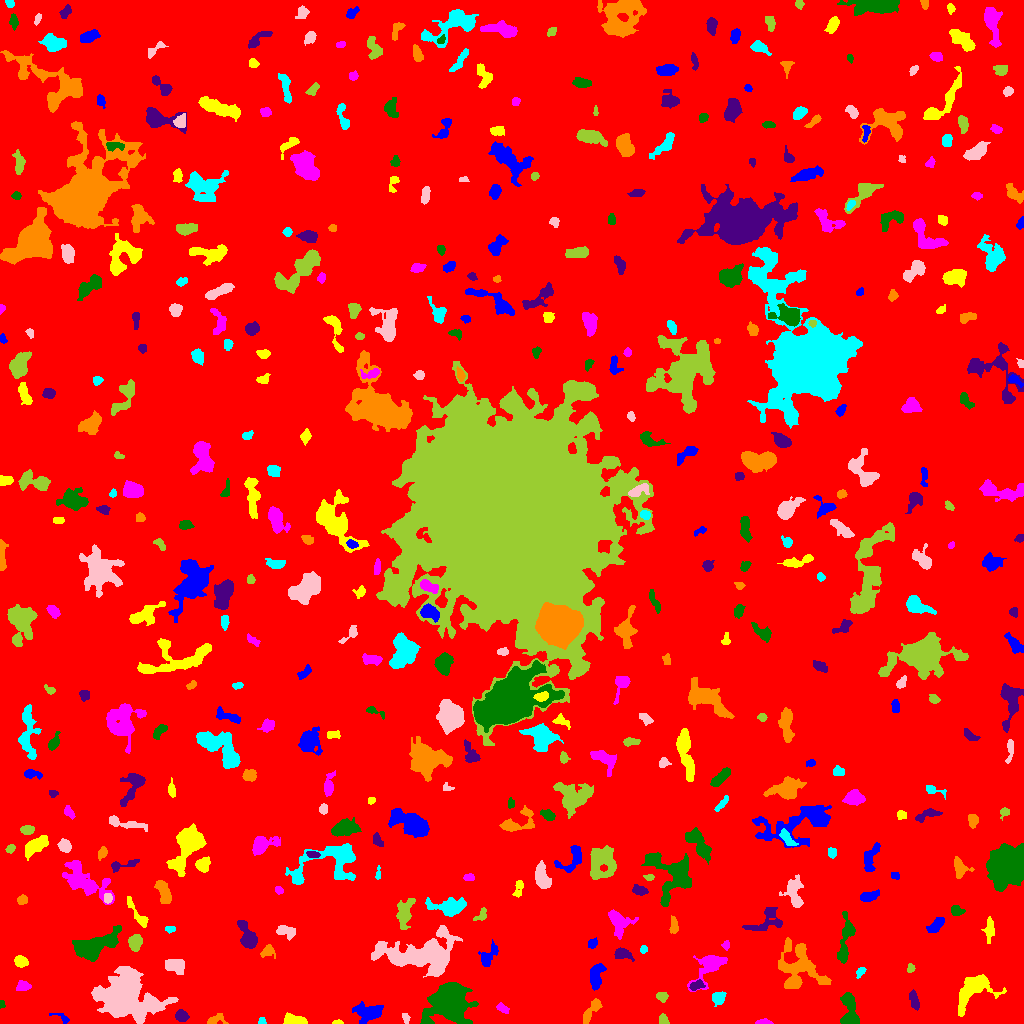

Data behind this chart, as committed beside it:
ID, X, Y, A, B, theta, total_flux, mu_max, mu_median, mu_mean, R_fwhm, R_e, R10, R90, x_start, x_end, y_start, y_end, area, greylevel
0, 514.5, 518.2, 299.4, 295.7, -0.8908, 1462790, 16.0, 1.0, 1.713, 29.84, 231.8, 84.1, 386.6, 0, 1023, 0, 1023, 853795, 1.713
1, 369.2, 11.2, 7.26, 4.198, 0.06783, 2414, 14.0, 5.0, 5.946, 6.817, 6.383, 2.394, 10.09, 352, 383, 0, 22, 406, 7.946
2, 337.5, 1.0, 2.369, 0.9592, 0.007544, 113.0, 6.0, 2.0, 2.568, 2.585, 1.871, 0.5642, 2.932, 332, 343, 0, 4, 44, 7.568
3, 763.8, 1.157, 3.934, 1.113, -0.01851, 324.0, 9.0, 4.0, 4.208, 3.192, 2.523, 0.9772, 4.029, 755, 773, 0, 5, 77, 9.208
4, 850, 10.05, 9.247, 3.763, -1.492, 1606, 11.0, 3.0, 3.956, 6.077, 5.557, 2.111, 9.271, 840, 859, 0, 31, 406, 7.956
5, 181.2, 7.783, 3.003, 2.53, -0.3212, 442.0, 7.0, 3.0, 3.157, 4.297, 3.523, 1.382, 5.585, 175, 189, 2, 14, 140, 7.157
6, 215.5, 3.674, 5.263, 2.564, 0.2226, 227.0, 4.0, 2.0, 1.669, 4.918, 3.742, 1.262, 5.726, 207, 228, 0, 10, 136, 5.669
7, 261.9, 2.0, 1.733, 1.596, -0.9674, 56.0, 3.0, 1.0, 1.098, 2.326, 2.034, 0.7979, 3.192, 258, 266, 0, 6, 51, 6.098
8, 406, 5.12, 2.594, 1.708, -1.269, 125.0, 4.0, 1.5, 1.786, 3.338, 2.523, 0.9772, 4.222, 402, 410, 0, 10, 70, 5.786
9, 663.7, 3.231, 2.626, 1.543, -1.256, 91.0, 3.0, 1.0, 1.011, 3.09, 2.523, 0.9772, 3.827, 659, 669, 0, 10, 90, 6.011
10, 28.73, 10.77, 2.324, 1.941, -1.126, 269.0, 7.0, 4.0, 3.736, 3.432, 2.706, 0.9772, 4.184, 24, 33, 6, 15, 72, 6.736
11, 62.56, 5.294, 5.286, 1.835, -0.4698, 143.0, 4.0, 1.0, 1.554, 3.241, 2.764, 0.9772, 4.82, 49, 69, 0, 10, 92, 5.554
12, 294.6, 2.634, 5.638, 2.228, -0.1057, 1272, 15.0, 6.0, 6.328, 4.72, 4.107, 1.596, 6.58, 283, 307, 0, 11, 201, 10.33
13, 502, 15.61, 3.443, 1.847, -0.5443, 160.0, 4.0, 1.0, 1.633, 3.742, 2.932, 0.9772, 4.886, 496, 509, 10, 21, 98, 5.633
14, 1.588, 19.24, 2.195, 1.373, -1.453, 114.0, 4.0, 3.0, 2.714, 3.385, 2.111, 0.7979, 3.192, 0, 5, 15, 23, 42, 6.714
15, 914.1, 23.08, 5.074, 1.986, -1.282, 241.0, 3.0, 2.0, 1.555, 5.078, 3.949, 1.596, 6.024, 909, 919, 13, 34, 155, 6.555
16, 591.5, 13.05, 7.475, 2.266, 0.9246, 583.0, 7.0, 2.0, 2.557, 4.26, 4.514, 1.693, 7.092, 583, 602, 0, 25, 228, 6.557
17, 718.1, 25.88, 3.256, 2.869, 0.6666, 753.0, 9.0, 4.0, 4.677, 5.015, 3.909, 1.596, 6.05, 712, 726, 17, 32, 161, 9.677
18, 122.1, 25.52, 10.84, 8.611, -0.3011, 27380, 68.0, 5.0, 11.89, 9.132, 9.541, 3.656, 19.31, 91, 178, 0, 57, 2302, 15.89
19, 662.2, 27.15, 2.593, 2.316, -0.1775, 311.0, 6.0, 3.0, 3.019, 4.26, 3.141, 1.262, 4.853, 656, 668, 21, 31, 103, 7.019
20, 890.7, 30.3, 3.165, 2.631, -1.556, 249.0, 4.0, 2.0, 1.961, 4.918, 3.478, 1.382, 5.528, 885, 896, 24, 38, 127, 5.961
21, 595.8, 46.37, 6.403, 2.967, 1.417, 1350, 11.0, 4.0, 4.688, 5.698, 5.14, 1.954, 8.311, 590, 606, 33, 60, 288, 7.688
22, 972.9, 33.63, 11.36, 6.361, 0.6978, 3326, 13.0, 4.0, 4.718, 7.527, 7.919, 2.985, 12.87, 958, 1006, 7, 49, 705, 7.718
23, 23.06, 37.18, 3.309, 2.347, 0.106, 385.0, 7.0, 3.0, 2.939, 3.7, 3.523, 1.262, 5.585, 16, 31, 33, 43, 131, 7.939
24, 449.6, 21, 8.944, 8.109, 0.2814, 17414, 42.0, 8.0, 11.96, 9.591, 9.39, 3.656, 17.01, 420, 478, 0, 41, 1456, 14.96
25, 696.8, 38.11, 3.601, 2.012, 0.4141, 262.0, 5.0, 2.0, 2.183, 4.068, 3.29, 1.262, 5.078, 689, 705, 33, 44, 120, 9.183
26, 799.2, 56.44, 13.68, 10.49, -1.089, 3917, 11.0, 3.0, 3.623, 7.225, 10.49, 3.785, 16.57, 778, 831, 35, 86, 1081, 6.623
27, 860.6, 51.81, 3.122, 1.81, 0.8815, 258.0, 5.0, 3.0, 3.185, 3.909, 2.877, 1.262, 4.514, 856, 866, 45, 56, 81, 6.185
28, 175.2, 57.95, 5.313, 3.512, -0.1802, 372.0, 2.0, 1.0, 1.425, 8.813, 5.412, 2.394, 8.098, 165, 184, 49, 64, 261, 5.425
29, 910.5, 54.82, 2.384, 1.715, 1.425, 157.0, 6.0, 2.0, 2.415, 2.985, 2.459, 0.7979, 3.868, 907, 915, 51, 60, 65, 6.415
30, 655, 68.95, 6.5, 5.344, 1.146, 2466, 15.0, 4.0, 5.074, 5.614, 6.358, 2.326, 10.66, 639, 665, 51, 83, 486, 8.074
31, 487.8, 67.1, 6.448, 3.333, 0.9562, 519.0, 6.0, 2.0, 2.181, 4.754, 4.652, 1.693, 7.632, 478, 498, 57, 84, 238, 9.181
32, 20.66, 61.95, 2.823, 2.427, -0.3302, 445.0, 7.0, 3.0, 3.112, 4.334, 3.338, 1.382, 5.262, 14, 28, 56, 68, 143, 8.112
33, 709.3, 57.22, 10.87, 5.059, 0.8751, 1223, 7.0, 2.0, 2.436, 6.129, 6.531, 2.459, 10.66, 687, 727, 32, 68, 502, 6.436
34, 94.53, 77.6, 11.79, 5.072, 0.4155, 3817, 12.0, 4.0, 4.759, 9.009, 8.368, 3.29, 13.54, 72, 121, 62, 98, 802, 8.759
35, 622, 69.48, 4.559, 2.665, -0.2276, 500.0, 7.0, 3.0, 2.874, 4.297, 4.029, 1.493, 6.383, 614, 634, 62, 76, 174, 7.874
36, 267.7, 72.4, 3.404, 2.718, 0.504, 333.0, 6.0, 2.0, 2.413, 4.26, 3.523, 1.262, 5.698, 260, 275, 65, 79, 138, 6.413
37, 643.5, 73.81, 1.93, 1.725, 1.228, 160.0, 5.0, 3.0, 2.807, 3.192, 2.326, 0.9772, 3.656, 640, 647, 70, 78, 57, 11.81
38, 422.5, 69.06, 19.11, 9.002, 0.04631, 9877, 17.0, 4.0, 5.345, 10.17, 12.3, 4.583, 20.79, 371, 462, 46, 98, 1848, 8.345
39, 135.3, 81.36, 3.708, 2.941, 1.407, 589.0, 7.0, 3.0, 2.93, 4.754, 4.146, 1.596, 6.652, 128, 142, 72, 89, 201, 7.93
40, 308.8, 79.29, 1.767, 1.563, 0.6899, 102.0, 5.0, 2.0, 2.125, 2.185, 1.954, 0.7979, 3.385, 305, 312, 75, 82, 48, 6.125
41, 591.8, 79.61, 2.271, 1.825, 0.6339, 127.0, 4.0, 1.0, 1.443, 3.568, 2.585, 0.9772, 4.146, 588, 597, 75, 86, 88, 8.443
42, 989, 94.43, 5.787, 2.223, 1.528, 317.0, 4.0, 1.0, 1.686, 5.232, 4.184, 1.493, 6.956, 981, 994, 80, 107, 188, 5.686
43, 726.1, 78.16, 1.756, 1.653, 1.436, 87.0, 4.0, 1.0, 1.359, 2.877, 2.111, 0.7979, 3.432, 721, 729, 73, 83, 64, 6.359
44, 845.5, 83.99, 14.49, 3.069, 1.417, 1090, 6.0, 2.0, 2.614, 7.858, 6.383, 2.459, 9.982, 837, 855, 60, 112, 417, 6.614
45, 247.4, 86.68, 7.963, 3.502, -1.16, 1577, 10.0, 4.0, 4.48, 7.136, 5.917, 2.257, 9.288, 237, 257, 75, 103, 352, 7.48
46, 673.9, 97.36, 3.919, 1.976, -1.549, 285.0, 5.0, 2.0, 2.262, 3.989, 3.478, 1.262, 5.412, 669, 678, 90, 108, 126, 6.262
47, 170, 94.15, 2.594, 1.552, 0.03477, 117.0, 4.0, 1.0, 1.773, 3.192, 2.459, 0.7979, 4.107, 165, 175, 90, 97, 66, 5.773
48, 285.9, 91.89, 5.122, 2.901, -0.2601, 531.0, 5.0, 3.0, 2.751, 5.809, 4.754, 1.954, 7.114, 276, 295, 83, 98, 193, 5.751
49, 481.6, 108.2, 3.602, 2.045, 0.9335, 179.0, 4.0, 2.0, 1.642, 4.184, 2.932, 1.128, 4.787, 473, 486, 103, 116, 109, 6.642
50, 537.7, 81.93, 16.8, 14.62, -1.444, 131821, 120.0, 7.0, 19.67, 14.22, 16.57, 6.155, 31.9, 474, 599, 21, 147, 6702, 22.67
51, 935.6, 97.95, 4.898, 2.414, 0.7543, 377.0, 5.0, 2.0, 1.995, 4.029, 4.297, 1.596, 6.723, 926, 944, 91, 106, 189, 5.995
52, 136.8, 110.7, 11.29, 2.167, -0.9617, 419.0, 6.0, 2.0, 1.94, 4.334, 4.334, 1.493, 7.421, 127, 148, 96, 127, 216, 5.94
53, 618.7, 100.5, 6.573, 4.737, -1.248, 1198, 9.0, 3.0, 3.096, 5.614, 5.585, 2.185, 9.167, 608, 638, 84, 114, 387, 7.096
54, 956.5, 112.8, 3.408, 2.528, -0.2286, 247.0, 3.0, 2.0, 2.058, 5.323, 3.613, 1.596, 5.441, 951, 965, 108, 118, 120, 6.058
55, 766.5, 102.5, 10.15, 5.574, 0.479, 649.0, 5.0, 2.0, 1.66, 4.029, 6.531, 2.523, 10.05, 742, 782, 93, 116, 391, 5.66
56, 22.25, 123.6, 2.415, 2.157, 0.06338, 216.0, 5.0, 2.0, 2.323, 3.742, 2.985, 1.128, 4.514, 17, 27, 119, 129, 93, 7.323
57, 447.9, 116.2, 9.057, 3.81, -0.008637, 1461, 10.0, 2.0, 3.102, 5.809, 5.944, 2.257, 10.14, 425, 466, 107, 126, 471, 7.102
58, 107.6, 125, 2.39, 2.146, 1.515, 231.0, 5.0, 3.0, 2.817, 3.742, 2.877, 1.128, 4.478, 104, 112, 120, 130, 82, 8.817
59, 403.9, 109.5, 6.792, 3.368, 1.346, 1168, 11.0, 2.0, 3.209, 4.37, 4.918, 1.784, 8.686, 396, 415, 94, 125, 364, 7.209
... 420 more rows
